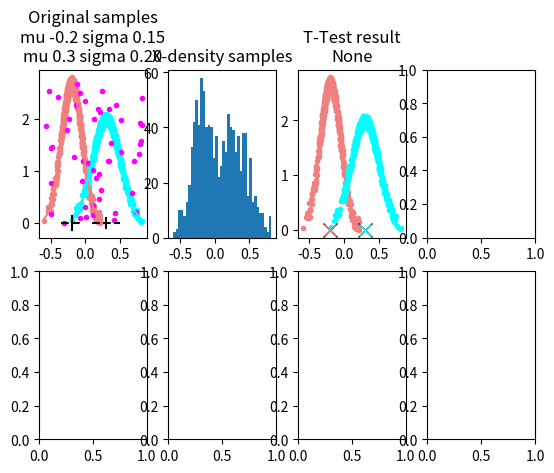

Here is the Python script that generated this plot: (Note: this script raises an exception after producing the figure.)
#!/usr/bin/env python3

# --------------- stats t-test ----------------
#
# More practice with Python's numpy and scipy libraries
#    Kmeans, stats library, random number generation, ransac/robust statistics, simple data fitting
#    Gaussian assumptions
# Data analysis
#
#  Slides: https://docs.google.com/presentation/d/1G7nRl2zlwGrdodZyJXtsAfDU5yB7oSGVxSim8x_hzbw/edit?usp=sharing

""" Scenario: You have a data set that you *think* clusters into two groups. For each data point you have an associated
      y value; once you've split the data set into clusters you also want to find the y=f(x) value for each cluster

    Version 1: You're given the labels (supervised learning) and you want to see if they're distinguishable
    Version 2: You are NOT given the labels, so you use k-means to get an initial labeling, and (optionally) a very
       simplified version of RANSAC to improve the label assignment

    Assumptions:
       The x values for each cluster are normally distributed around the cluster's center - i.e., the noise is normally
       distributed
       The y values are related to the x values by a Gaussian, i.e., f is a Gaussian. Note that it could be anything
          else - a polynomial, etc
       There are random outliers in the data set - these points are random both in x and y

    Analysis steps (some of these are done for you):
       1) Plot the data to determine if you can at least *visually* separate the clusters
            We'll do two plots - one that shows the x,y values, the second that shows the distribution of the x-values
            - if the distribution of the x-values does not have two reasonably clear peaks, you can't separate the two sets
               of samples
       2) Version 1: Run a t-test on the known labels to determine if the two x-value distributions are distinguishable

       2) Version 2: Find the x centers of the clusters using kmeans on the x values
       3) CHECK that these are two distinct clusters using a t-test
       4) "Fit" a Gaussian to each data set to get an approximation of the parameters for the f function (mu and sigma)
       5) [Optional] Remove outliers (data points that are not on the Guassian) using a RANSAC algorithm
       6) CHECK that there's a reasonable Gaussian fit to the two data sets
       7) [Optional] do a curve fit to further improve the Gaussian reconstruction
       8) Plot your results over the original data

    To play with: The parameters that you're given at the start should pass both checks. For the last part of the
      assignment, deliberately "break" the t-test/reconstruction in the following ways
       1) Move the centers together so that the two x distributions are not distinguishable (the histogram does not have two
            peaks). Does the t-test fail? What does k-means do? How "good" are the Gaussian fits? Is each data set a
            Gaussian? How close can you get before the remove_outlier code is no longer able to 'fix' the result?
       2) Change just the standard deviations, the number of samples, and the noise level until the t-test breaks. What happens to
            the kmeans result? Can the remove_outlier code 'fix' the result? How does the added noise play into this?
       3) Change the ratio of the number of samples for each peak. As the ratio moves farther and farther away from
            50/50, what happens to the original t-test? What happens to the kmeans split?
       4) Re-labeling and re-assignment (optional) - What happens if you re-label? What problems can it fix? Try relabeling
            once versus twice. Try making the gaussians more similar (moving their centers together, changing sampling ratios,
            increasing overlap)
       5) Noise and outlier removal (optional) - What happens if you crank up the noise on the y-values? At what point
            does the re-labeling/outlier removal break down? What happens if you increase/decrease the aggressivenes of
            the outlier removal?

    Other things to play with:
        1) What happens if you set the number of clusters to 3, 4, or 5? (code will crash if more than 5)
        2) What happens if you increase the number of random samples? How many can you tolerate?

    Note 1: I plot the y values with the x values, but you are doing clustering on the x values ONLY, and then fitting
      the y values - you're not clustering on both together
    Note 2: I've included all of the libraries/methods you should need"""

import numpy as np
from numpy.random import uniform, normal
import matplotlib.pyplot as plt
from scipy.cluster.vq import kmeans2
from scipy.stats import ttest_ind
from scipy.optimize import curve_fit

# ------------------------------ Data generation ----------------------
#
# These two functions generate the samples/data that we'll be using for this assignment


# Gaussian function
def gaussian(x, mu, sigma):
    """Gaussian with given mu, sigma
    @param x - the input x value
    @param mu - the mu
    @param sigma - the standard deviation
    @return y = gauss(x) """
    return (1.0 / (sigma * np.sqrt(2 * np.pi))) * np.exp(- (x - mu) ** 2 / (2 * sigma ** 2))


# Generate data from two normal distributions, with some random additional noise
def two_gaussians(mus, sigmas, noise_level, n_samples):
    """ Generate some random data with two peaks
    The closer the means relative to their standard deviations, plus the more noise, and the more uneven the number
    of samples, the harder it will be to tell there are two standard deviations
     the two distributions apart
    @param mus - centers of the two gaussians
    @param sigmas - standard deviations of the two gaussians
    @param noise_level - how much uniform noise to add to y value
    @param n_samples - Number of samples for the gaussians, and the uniform noise (triplet of integers)
    @return a 2 X sum(n_samples) array, x values in the first row, and the original labels (0, 1, -1)
    """
    # Pre-allocate space - in this case, just easier to do this than to try to do an append/build of some sort
    samples = np.zeros((2, sum(n_samples)))
    orig_labels = np.zeros((sum(n_samples)), dtype=int)

    # The Gaussian samples, with noise added to the y values
    n_start = 0
    for i, (mu, sigma, n) in enumerate(zip(mus, sigmas, n_samples[0:2])):
        # Get x values that are normally distributed
        samples[0, n_start:n_start+n] = normal(mu, sigma, n)
        orig_labels[n_start:n_start+n] = i
        # Evaluate Guassian at those x values and add noise based on height of gaussian
        y_noise = noise_level * gaussian(mu, mu, sigma)
        noise_y = uniform(-y_noise / 2.0, y_noise / 2.0, n)
        samples[1, n_start:n_start+n] = gaussian(samples[0, n_start:n_start+n], mu, sigma) + noise_y
        n_start += n

    # Random noise evenly distributed across the x/y spectrum
    #   Uniformally distribute x samples across the x values from the two Gaussians
    #      and same for y
    for i in range(0, 2):
        samples[i, n_start:n_start + n_samples[2]] = uniform(np.min(samples[i, 0:n_start]),
                                                             np.max(samples[i, 0:n_start]), n_samples[2])
    orig_labels[n_start:n_start + n_samples[2]] = -1
    # 2xn array of samples, 1xn array of labels
    return samples, orig_labels


# ------------------------------- Plotting -----------------------------
#
# I've written several plotting routines for you; you shouldn't have to change these. You SHOULD look to see what the
#    code does/how it does it.
#  I always like to put plotting code into a function, because, chances are, you'll need to call it more than once at
#    some point. Also, plotting gets really messy, so it's nice to hide the messyness
#


def plot_samples(axs, samples, mus, sigmas, n_samples):
    """ Plot the samples and the source Gaussians
    @param axs - the plot window to draw into
    @param samples - the 2xn set of samples, divvied up by n_samples
    @param mus - the means
    @param sigmas - the standard deviations
    @param n_samples - a triplet, number of samples for each Gaussian plus the noise"""

    # I like using fancy colors...
    colors = ['lightcoral', 'aqua', 'magenta']

    n_start = 0
    str_title = "Original samples\n"
    for i, n in enumerate(n_samples):
        n_end = n_start + n
        axs.scatter(samples[0, n_start:n_end],
                    samples[1, n_start:n_end], c=colors[i], marker='.')

        # The Gaussians - plot the original curves as well as the samples
        if i < 2:
            x_min = np.min(samples[0, n_start:n_end])
            x_max = np.max(samples[0, n_start:n_end])
            xs = np.linspace(x_min, x_max, 100)
            axs.plot(xs, gaussian(xs, mus[i], sigmas[i]), color=colors[i], linestyle='-')
            str_title = str_title + f"mu {mus[i]:0.1f} sigma {sigmas[i]:0.2f}\n"

        n_start += n
    str_title = str_title[0:-1]   # Take out the extra \n
    axs.set_title(str_title)


def plot_density(axs, samples):
    """ Plot the density of the samples along the x axis
    @param axs - subplot window
    @param samples - the samples"""
    axs.hist(samples[0, :], bins=40)
    axs.set_title("X-density samples")


def plot_kmeans_result(axs, centers, samples, sample_ids):
    """ Plot what kmeans returned to us
    @param axs - window to plot into
    @param centers - the centers returned by kmenas
    @param samples - the original samples,
    @param sample_ids - the cluster each sample was assigned to"""
    colors = ['lightcoral', 'aqua', 'magenta', 'grey', 'blue']
    for i in range(0, len(centers)):
        axs.scatter(samples[0, sample_ids == i], samples[1, sample_ids == i], c=colors[i], marker='.')

    # Plot the centers afterwards so they show up on top
    for i in range(0, len(centers)):
        axs.plot(centers[i], 0, color='black', marker='x', markersize=10)
        axs.plot(centers[i], 0, color=colors[i], marker='x', markersize=8)


def plot_fit_results(axs, in_str_title, fitted_mus, fitted_sigmas, errs, samples, labels):
    """ Plot the samples with labels and the fitted gaussian curves
    @param axs - figure to plot in
    @param in_str_title - title to start plot with
    @param fitted_mus - the fitted means
    @param fitted_sigmas - the fitted sigmas
    @param errs - the L2 errors
    @param samples - the original samples
    @param labels - the original labels - label -1 means outlier"""
    colors = ['lightcoral', 'aqua', 'magenta', 'grey', 'blue']

    str_title = in_str_title + "\n"
    for i, (mu, sigma, err) in enumerate(zip(fitted_mus, fitted_sigmas, errs)):
        axs.scatter(samples[0, labels == i],
                    samples[1, labels == i], c=colors[i], marker='.')

        x_min = mu - 4 * sigma
        x_max = mu + 4 * sigma
        xs = np.linspace(x_min, x_max, 100)
        axs.plot(xs, gaussian(xs, mu, sigma), color=colors[i], linestyle='-')

        str_title = str_title + f"mu {mu:0.1f} sigma {sigma:0.2f} err {err:0.2f}\n"

    # The points not in a cluster
    axs.scatter(samples[0, labels == -1],
                samples[1, labels == -1], c="black", marker='.')

    str_title = str_title[0:-1]  # Get rid of the \n
    axs.set_title(str_title)


# --------------------- the actual data analysis code you get to write -------------
#
# Clustering, t-test, outlier removal, data fitting
#   For the clustering, use kmeans2 from the scipy library (see import above)
#   For the t-test, use an independent t-test from the scipy library (see import above)
#     Note: Do a bit of googling/break out the stats book to determine values to use to see if the t-test
#       said there was a difference. There is no "right" answer for this, just convention
#   For the outlier removal, just find data points that don't really fit either distribution. You could get really
#     fancy here and actually determine (for the overlap region) if a data point belongs to gaussian 1 or 2...
#   There's two versions of data fitting - one just gets the mu/sd from the sample points, the other actually does a
#     curve fit, trying to match the shape of the Gaussian [optional]

def cluster_kmeans(x_values, n_centers):
    """ Do k-means on the x values to find the n clusters
    @param x_values - x values from samples
    @param n_centers - number of centers to look for (2 or 3, can be up to 5)
    @returns - centers (in original coordinate system), assignment of points to centers (labels)"""

# YOUR CODE HERE


def t_test(samples_a, samples_b):
    """ Perform a t-test with the two sample sets
    @param samples_a - the samples from the first cluster
    @param samples_b - the samples from the second cluster
    @return True if dissimilar and statistically significant as a string (T/F different, t= ? p = ?) """

# YOUR CODE HERE


def fit_x_values_one_cluster(samples_x, samples_y):
    """ Given x and y values, 'fit' the x values by calculating the mu and the standard variagion
    Evaluate the fit using the y values (L2 difference between gaussian(x) and samples_y)
    @param samples_x - x samples
    @param samples_y - y samples
    @return mu, sigma, L2 err"""

# YOUR CODE HERE


def fit_y_values_one_cluster(samples_x, samples_y):
    """Use a gradient search method to calculate a mu and a sigma that minimize the L2 norm
    @param samples_x - x samples
    @param samples_y - y samples
    @return mu, sigma, L2 err"""
# YOUR CODE HERE
    # Returning fit_x_values so code won't break
    return fit_x_values_one_cluster(samples_x, samples_y)


def fit_values_all_clusters(fit_fc, samples, labels, n_clusters):
    """ For each cluster (given by the labels) 'fit' a Gaussian
    Loop through the clusters and call fit_x_values_one_cluster
    @param fit_fc - which function to fit
    @param samples - all 2xn sample points
    @param labels - cluster labels for each sample point - -1 is an outlier
    @param n_clusters - number of clusters
    @return mus, sigmas, L2 errs"""

    # For all clusters, "fit" a Gaussian and collect the error
    # Since this is basically a boring for loop, I'm giving it to you
    #   This could be done with numpy arrays, but I chose lists because we aren't doing any calculations over the
    #   arrays, and it's a bit easier to do this with a list append in python
    fitted_mus = []
    fitted_sigmas = []
    errs = []
    for i in range(0, n_clusters):
        mu, sigma, err = fit_fc(samples[0, labels == i], samples[1, labels == i])
        fitted_mus.append(mu)
        fitted_sigmas.append(sigma)
        errs.append(err)
    return fitted_mus, fitted_sigmas, errs


# Note - the best way to check this method is to plot and see which outliers were removed. Only far away dots should turn black
def remove_outliers(samples, labels, n_clusters, perc_mean_err):
    """ Determine which data points you want to mark as outliers.
      The more aggressive you are, the more risk of removing valid samples.
      There are a variety of ways to determine if a point is an outlier; a simple one is to set a clip value as
      a percentage of the average noise (rather than a fixed number)
    @param samples - the original 2xn data set
    @param labels - a 1xn set of integer labels, with the label -1 indicating the data point is an outlier
    @param n_clusters - how many unique clusters there are
    @param perc_mean_err - what percentage of the mu error to clip at (should be bigger than 1)
    @returns new_labels - a 1xn set of integer labels, with the label -1 indicating the data point is an outlier"""


# YOUR CODE HERE
    # Returning labels so other code won't break
    return labels


# --------------- Put it all together ---------------------------
#
# This function does the whole thing - makes the data, plots it, calls the cluster/fit functions, plots them...
def do_example(mus, sigmas, noise_level, n_samples, n_clusters, perc_mean_err_clip):
    """Run a complete generate data, fit, plot example
    @param mus - centers of the two gaussians
    @param sigmas - standard deviations of the two gaussians
    @param noise_level - how much uniform noise to add to y value, plus random points
    @param n_samples - Number of samples for the gaussians, and the uniform noise
    @param n_clusters - Number of clusters to try
    @param perc_mean_err_clip - what percentage of the mu error to clip when doing outlier removal
    """
    fig, axs = plt.subplots(2, 4)

    # Generate and plot the data, colored by sample
    samples, labels_orig = two_gaussians(mus, sigmas, noise_level, n_samples)
    plot_samples(axs[0, 0], samples, mus, sigmas, n_samples)
    for mu, sigma in zip(mus, sigmas):
        y_noise = noise_level * gaussian(mu, mu, sigma)
        axs[0, 0].plot([mu, mu], [-y_noise / 2.0, y_noise / 2.0], 'k-')
        axs[0, 0].plot([mu - sigma, mu + sigma], [0, 0], 'k--')

    # Histogram of all samples
    plot_density(axs[0, 1], samples)

    # T-test with the original sample labels
    res_ttest = t_test(samples[0, labels_orig == 0], samples[0, labels_orig == 1])
    plot_kmeans_result(axs[0, 2], mus, samples, labels_orig)
    axs[0, 2].set_title(f'T-Test result\n{res_ttest}')

    # Do the clustering on just the x values
    centers, labels = cluster_kmeans(samples[0], n_clusters)
    #  t_test should have a string that has True or False, followed by the t-test numerical results
    res_ttest = t_test(samples[0, labels == 0], samples[0, labels == 1])
    plot_kmeans_result(axs[1, 0], centers, samples, labels)
    axs[1, 0].set_title(f'KMeans t-test result\n{res_ttest}')

    # For all clusters, "fit" a Gaussian and plot the result.
    #   Title string has the L2 error in it for each cluster
    fitted_mus, fitted_sigmas, errs = fit_values_all_clusters(fit_x_values_one_cluster, samples, labels, n_clusters)
    plot_fit_results(axs[1, 1], "Fit x", fitted_mus, fitted_sigmas, errs, samples, labels)

    # Optional - remove the outliers and assign the labels based on best fit to the data
    #  Try doing this once, then see what happens when you do it twice
    better_labels = remove_outliers(samples, labels, n_clusters, 10.0)
    better_better_labels = remove_outliers(samples, better_labels, n_clusters, perc_mean_err_clip)
    fitted_mus, fitted_sigmas, errs = fit_values_all_clusters(fit_x_values_one_cluster, samples, better_better_labels, n_clusters)
    plot_fit_results(axs[1, 2], "Fit robust", fitted_mus, fitted_sigmas, errs, samples, better_better_labels)

    # Optional - remove the outliers and assign the labels based on best fit to the data
    #  Try doing this once, then see what happens when you do it twice
    fitted_mus, fitted_sigmas, errs = fit_values_all_clusters(fit_y_values_one_cluster, samples, labels, n_clusters)
    plot_fit_results(axs[1, 3], "Fit y", fitted_mus, fitted_sigmas, errs, samples, labels)

    plt.tight_layout()


if __name__ == '__main__':
    # Checks
    # Should print out: True, t=-14.7, p=0.000
    res = t_test(normal(-0.2, 0.2, 100), normal(0.2, 0.2, 100))
    print(res)

    # an use for fit_x or fit_y (fit_y should be more accurate)
    check_mu = 0.0
    check_sigma = 0.1
    xs = normal(check_mu, check_sigma, 1000)
    ys = gaussian(xs, check_mu, check_sigma)
    # Should return something close to (0.0, 0.1, 0.1) += 0.001
    res = fit_x_values_one_cluster(xs, ys)
    print(res)

    # Original
    do_example(mus=(-0.2, 0.3), sigmas=(0.15, 0.2), noise_level=0.1, n_samples=(500, 500, 50), n_clusters=2, perc_mean_err_clip=3.0)

# YOUR CODE HERE

    print("done")
